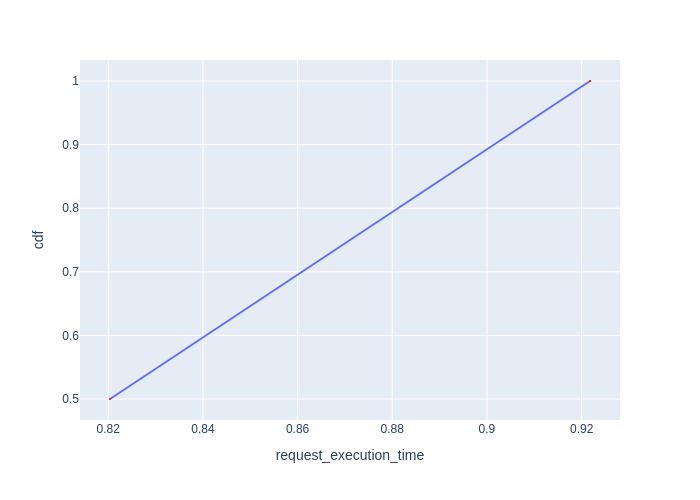

Source data for this figure (header and first rows):
Request Id, request_execution_time, cdf
0_1, 0.8204, 0.5
0_0, 0.9218, 1.0
